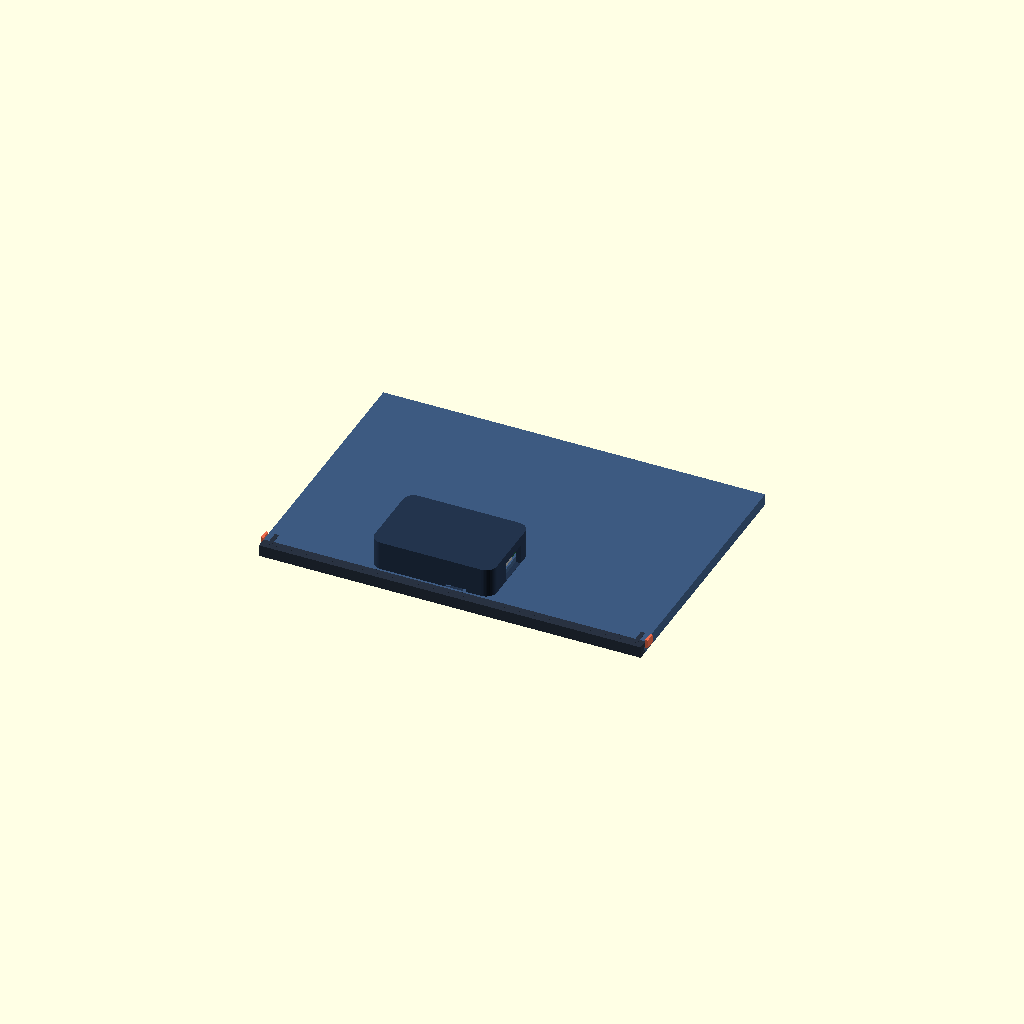
Cell 1 — every parameter at its default value.
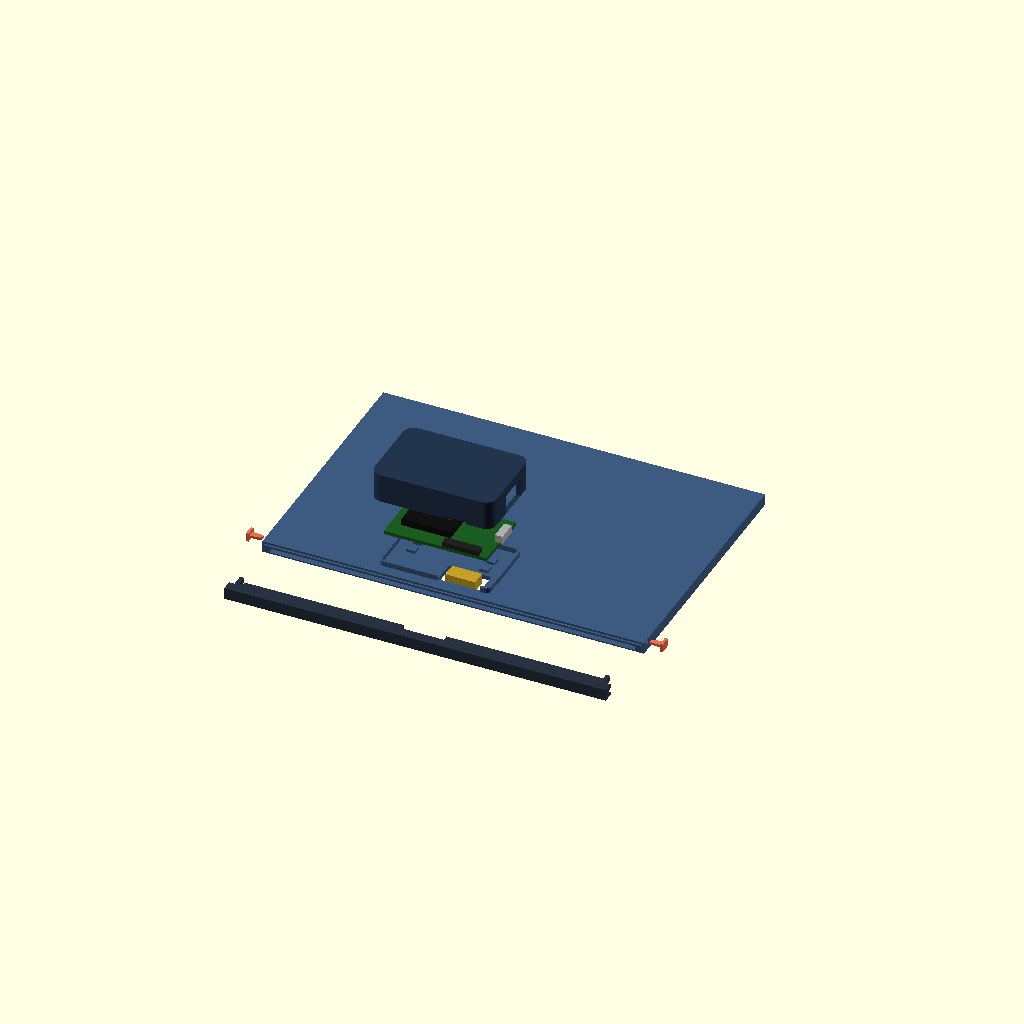
Cell 2: explode = 35 (everything else at default).
One fixed orthographic camera (rotation 55°, 0°, 25°; colour scheme Cornfield) for every cell.
OpenSCAD source file eink-case/option-a.scad:
// Option A concept — thin display body + centered direct-connect ESP32 backpack
//
// This is intentionally separate from case.scad while the physical layout is
// reviewed. It assumes the raw panel plugs directly into the Waveshare ESP32
// Driver Board, then the board folds flat against the panel back:
//   - ZIF connector on the lower long edge of the backpack
//   - USB-C on the adjacent right short edge (90° from ZIF)
//   - board components face outward, away from the glass
//
// Verify the connected board/FPC pose against real hardware before treating
// these placement dimensions as production tolerances.

/* [Parts] */
part = "assembled"; // [assembled, shell, cap, pod_cover, key]
show_components = true;
explode = 0; // [0:1:35]

/* [Panel — Waveshare 7.5 inch raw] */
panel_w = 170.2;
panel_h = 111.2;
panel_t = 1.20;
active_w = 163.2;
active_h = 97.92;
bezel_left = 3.5;
bezel_right = 3.5;
bezel_top = 3.40;

/* [Direct FPC] */
fpc_w = 14.0;
fpc_t = 0.35;
fpc_slot_w = 20.0;
fpc_slot_h = 11.0;
fpc_fold_bay = 8.0;

/* [ESP32 driver board] */
board_w = 48.25;             // Board X dimension in final pose (mm)
board_l = 29.46;             // Board Y dimension in final pose (mm)
board_t = 1.60;
board_comp_h = 8.0;
board_clear = 0.75;
board_standoff = 1.2;
board_fpc_center_x = 35.8;   // ZIF center from board left edge (photo-derived)
board_fpc_width = 17.0;      // ZIF housing envelope (mm)
board_usb_center_y = 17.2;   // USB center from ZIF edge (photo-derived)
usb_w = 9.2;
usb_h = 3.6;
usb_protrude = 1.5;
usb_clear = 0.7;
usb_face_recess = 0.5;       // Port face behind local access-well face (mm)
usb_well_extra = 2.0;        // Access well beyond USB opening per edge (mm)

/* [Thin display body] */
wall = 2.4;
panel_clear = 0.40;
panel_crush = 0.15;
front_lip_t = 1.4;
backer_t = 2.0;
side_rim = 1.5;
closed_end_wall = 3.0;
cap_t = 2.4;
cap_rabbet = 1.0;
cap_skirt = 2.5;

/* [Centered backpack] */
pod_wall = 2.2;
pod_corner_r = 5.0;
pod_collar_t = 1.2;
pod_collar_h = 2.4;
pod_fit_clear = 0.30;
pod_crush = 0.15;
pod_top_clear = 0.8;
pod_back_t = 2.0;

/* [Rigid cap keys — PLA-safe] */
key_tongue_t = 2.0;
key_reach = 8.0;
key_y = 2.4;
key_z = 1.2;
key_clear = 0.25;
key_wedge = 0.10;
key_head_t = 1.2;
key_head_y = 5.0;
key_head_z = 4.0;
key_tip = 0.8;

/* [FDM] */
elephant_chamfer = 0.3;
window_elephant_chamfer = 0.3;
window_bridge_supports = true;
bridge_support_count = 6;
bridge_support_w = 1.2;
bridge_support_neck = 0.45;
bridge_support_neck_len = 1.2;
bridge_support_gap = 0.20;
bridge_support_setback = 0.25;
bridge_tie_h = 0.8;

/* [Render] */
$fn = 48;
eps = 0.02;

// ---------------------------------------------------------------------------
// Derived geometry — X right, Y up (FPC edge at Y=0), Z toward rear
// ---------------------------------------------------------------------------
bezel_fpc = panel_h - active_h - bezel_top;
slot_t = panel_t + 2 * panel_clear;

z_slot0 = front_lip_t;
z_slot1 = z_slot0 + slot_t;
z_backer0 = z_slot1;
body_depth = z_backer0 + backer_t;

y_open = 0;
y_panel0 = fpc_fold_bay;
y_panel1 = y_panel0 + panel_h;
case_h = y_panel1 + panel_clear + closed_end_wall;
case_w = panel_w + 2 * panel_clear + 2 * side_rim + 2 * wall;

panel_x0 = wall + side_rim + panel_clear;
active_x0 = panel_x0 + bezel_left;
active_y0 = y_panel0 + bezel_fpc;

window_inset = 0.4;
window_x0 = active_x0 + window_inset;
window_y0 = active_y0 + window_inset;
window_w = active_w - 2 * window_inset;
window_h = active_h - 2 * window_inset;

// Official Rev 3 component-side layout:
//   ZIF = lower long edge, center 35.8 mm from board left
//   USB-C = adjacent right short edge, center 17.2 mm above ZIF edge
// Folding the board behind the panel about the FPC edge preserves X, so USB
// remains on the right. Align the off-center ZIF to the panel's centered FPC.
board_x0 = case_w / 2 - board_fpc_center_x;
board_y0 = y_panel0;
board_y1 = board_y0 + board_l;
board_z0 = body_depth + board_standoff;
board_x1 = board_x0 + board_w;
board_usb_face_x = board_x1 + usb_protrude;
board_usb_center_world_y = board_y0 + board_usb_center_y;

board_free_w = board_w + 2 * board_clear;
board_free_h = board_l + 2 * board_clear;
collar_outer_w = board_free_w + 2 * pod_collar_t;
collar_outer_h = board_free_h + 2 * pod_collar_t;
pod_inner_w = collar_outer_w + 2 * pod_fit_clear;
pod_inner_h = collar_outer_h + 2 * pod_fit_clear;
pod_outer_w = pod_inner_w + 2 * pod_wall;
pod_outer_h = pod_inner_h + 2 * pod_wall;

pod_x0 =
    board_x0 -
    board_clear -
    pod_collar_t -
    pod_fit_clear -
    pod_wall;
pod_y0 =
    board_y0 -
    board_clear -
    pod_collar_t -
    pod_fit_clear -
    pod_wall;
pod_x1 = pod_x0 + pod_outer_w;
pod_y1 = pod_y0 + pod_outer_h;

collar_x0 = board_x0 - board_clear - pod_collar_t;
collar_y0 = board_y0 - board_clear - pod_collar_t;
collar_inner_x0 = board_x0 - board_clear;
collar_inner_y0 = board_y0 - board_clear;

pod_inner_depth =
    board_standoff +
    board_t +
    board_comp_h +
    pod_top_clear;
pod_back_z = body_depth + pod_inner_depth + pod_back_t;

fpc_slot_x0 = case_w / 2 - fpc_slot_w / 2;
fpc_slot_y0 = board_y0 - 1.0;

key_center_y = 4.6;
key_center_z = z_backer0 + backer_t / 2;
key_body_l = wall + key_clear + key_tongue_t + 0.8;

assert(case_w <= 180,
       "Option A shell must fit the Bambu A1 Mini 180 mm axis");
assert(panel_clear > panel_crush,
       "Panel clearance must exceed crush-rib intrusion");
assert(pod_inner_depth > board_standoff + board_t + board_comp_h,
       "Backpack lacks component clearance");
assert(bridge_support_setback < front_lip_t,
       "Bridge lattice setback exceeds the front lip");
assert(abs(board_x0 + board_fpc_center_x - case_w / 2) < 0.001,
       "Board ZIF is not aligned to the panel FPC");
assert(board_x0 > pod_x0 + pod_wall &&
       board_x1 < pod_x1 - pod_wall,
       "Board XY envelope does not fit inside the pod");

echo("============================================================");
echo("OPTION A — THIN BODY + DIRECT-CONNECT BACKPACK");
echo(str("CLOSED BODY: ", case_w, " x ", case_h + cap_t,
         " x ", body_depth, " mm"));
echo(str("MAX DEPTH AT POD: ", pod_back_z, " mm"));
echo(str("POD FOOTPRINT: ", pod_outer_w, " x ", pod_outer_h, " mm"));
echo(str("POD PROJECTION FROM THIN BACK: ",
         pod_back_z - body_depth, " mm"));
echo(str("BOARD: ", board_w, " x ", board_l,
         " mm; ZIF lower long edge; USB right short edge"));
echo(str("ZIF CENTER: X=", board_x0 + board_fpc_center_x,
         " mm (panel center); board X=", board_x0, "..", board_x1));
echo(str("USB FACE: +X side at X=", board_usb_face_x,
         " mm; Y center=", board_usb_center_world_y,
         " mm; access recess=", usb_face_recess, " mm"));
echo(str("USB OPENING: ", usb_w + 2 * usb_clear, " x ",
         usb_h + 2 * usb_clear, " mm"));
echo(str("WINDOW SUPPORT: ", bridge_support_count,
         " columns; max bridge≈",
         window_w / (bridge_support_count + 1) - bridge_support_w,
         " mm"));
echo("PARTS: shell + cap + pod_cover + 2× key");
echo("============================================================");

// ---------------------------------------------------------------------------
// Helpers
// ---------------------------------------------------------------------------
module rounded_rect(w, h, r) {
    rr = min(r, w / 2 - eps, h / 2 - eps);
    if (rr <= 0)
        square([w, h]);
    else
        translate([rr, rr])
            offset(r = rr)
                square([w - 2 * rr, h - 2 * rr]);
}

module rounded_prism(w, h, r, height) {
    linear_extrude(height = height)
        rounded_rect(w, h, r);
}

module bottom_outer_chamfer_cut(w, h, ch) {
    if (ch > 0)
        difference() {
            translate([-eps, -eps, -eps])
                cube([w + 2 * eps, h + 2 * eps, ch + eps]);
            hull() {
                translate([0, 0, ch])
                    linear_extrude(height = eps)
                        square([w, h]);
                translate([ch, ch, -eps])
                    linear_extrude(height = eps)
                        square([w - 2 * ch, h - 2 * ch]);
            }
        }
}

module at_board() {
    translate([board_x0, board_y0, board_z0])
        children();
}

// ---------------------------------------------------------------------------
// Component ghosts
// ---------------------------------------------------------------------------
module panel_ghost() {
    color("Ivory", 0.92)
        translate([
            panel_x0,
            y_panel0,
            z_slot0 + panel_clear
        ])
            cube([panel_w, panel_h, panel_t]);

    color("#4a4a4a", 0.72)
        translate([active_x0, active_y0, -0.02])
            cube([active_w, active_h, 0.04]);

    // Approximate direct FPC bend into the rear ZIF connector.
    color("#c9a227", 0.95) {
        translate([
            case_w / 2 - fpc_w / 2,
            y_panel0 - 2,
            z_slot0 + panel_clear + panel_t / 2 - fpc_t / 2
        ])
            cube([fpc_w, 5, fpc_t]);
        translate([
            case_w / 2 - fpc_w / 2,
            board_y0,
            z_slot1
        ])
            cube([
                fpc_w,
                7,
                board_z0 - z_slot1 + board_t
            ]);
    }
}

module board_ghost() {
    at_board() {
        color("#1b5e20", 0.94)
            cube([board_w, board_l, board_t]);

        // ESP32 module on the component side
        color("#111111", 0.94)
            translate([5, 7, board_t])
                cube([23, 19, 3.2]);

        // USB-C on the right short edge
        color("#b0b0b0", 0.96)
            translate([
                board_w - 2,
                board_usb_center_y - usb_w / 2,
                board_t
            ])
                cube([usb_protrude + 2, usb_w, usb_h]);

        // 24-pin ZIF on the lower long edge, offset toward USB
        color("#222222", 0.94)
            translate([
                board_fpc_center_x - board_fpc_width / 2,
                0,
                board_t
            ])
                cube([board_fpc_width, 4, 2.2]);
    }
}

// ---------------------------------------------------------------------------
// Rigid frame-cap keys
// ---------------------------------------------------------------------------
module frame_key() {
    body_end = key_body_l - key_tip;
    seated_y = key_y + 2 * key_clear + key_wedge;
    union() {
        translate([
            -key_head_t,
            -key_head_y / 2,
            -key_head_z / 2
        ])
            cube([
                key_head_t + eps,
                key_head_y,
                key_head_z
            ]);

        hull() {
            translate([0, -seated_y / 2, -key_z / 2])
                cube([eps, seated_y, key_z]);
            translate([
                body_end - eps,
                -key_y / 2,
                -key_z / 2
            ])
                cube([eps, key_y, key_z]);
        }

        hull() {
            translate([
                body_end - eps,
                -key_y / 2,
                -key_z / 2
            ])
                cube([eps, key_y, key_z]);
            translate([
                key_body_l - eps,
                -key_y / 2 + 0.25,
                -key_z / 2 + 0.20
            ])
                cube([
                    eps,
                    key_y - 0.5,
                    key_z - 0.4
                ]);
        }
    }
}

module frame_key_at(side, pull = 0) {
    if (side < 0)
        translate([-pull, key_center_y, key_center_z])
            frame_key();
    else
        translate([
            case_w + pull,
            key_center_y,
            key_center_z
        ])
            mirror([1, 0, 0])
                frame_key();
}

module frame_key_print() {
    translate([
        key_head_z / 2,
        key_head_y / 2,
        key_head_t
    ])
        rotate([0, -90, 0])
            frame_key();
}

module shell_key_slots() {
    hole_y = key_y + 2 * key_clear;
    hole_z = key_z + 2 * key_clear;
    for (x = [-eps, case_w - wall - eps])
        translate([
            x,
            key_center_y - hole_y / 2,
            key_center_z - hole_z / 2
        ])
            cube([wall + 2 * eps, hole_y, hole_z]);
}

module cap_key_tongues() {
    tongue_z0 =
        key_center_z - key_z / 2 - key_clear - 0.3;
    tongue_h = key_z + 2 * key_clear + 0.6;
    difference() {
        union() {
            translate([
                wall + key_clear,
                -eps,
                tongue_z0
            ])
                cube([key_tongue_t, key_reach + eps, tongue_h]);
            translate([
                case_w - wall - key_clear - key_tongue_t,
                -eps,
                tongue_z0
            ])
                cube([key_tongue_t, key_reach + eps, tongue_h]);
        }
        translate([
            -eps,
            key_center_y - key_y / 2 - key_clear,
            key_center_z - key_z / 2 - key_clear
        ])
            cube([
                case_w + 2 * eps,
                key_y + 2 * key_clear,
                key_z + 2 * key_clear
            ]);
    }
}

// ---------------------------------------------------------------------------
// Sacrificial window-lintel lattice
// ---------------------------------------------------------------------------
module window_bridge_lattice() {
    wy_top = window_y0;
    wy_bottom = window_y0 + window_h;
    y_top = wy_top + bridge_support_gap;
    y_neck = wy_bottom - bridge_support_neck_len;
    support_z0 = bridge_support_setback;
    support_depth = front_lip_t - bridge_support_setback;
    first_x =
        window_x0 + window_w / (bridge_support_count + 1);
    last_x =
        window_x0 +
        bridge_support_count * window_w /
        (bridge_support_count + 1);

    for (i = [1 : bridge_support_count]) {
        cx =
            window_x0 +
            i * window_w / (bridge_support_count + 1);
        translate([
            cx - bridge_support_w / 2,
            y_top,
            support_z0
        ])
            cube([
                bridge_support_w,
                y_neck - y_top + eps,
                support_depth
            ]);
        hull() {
            translate([
                cx - bridge_support_neck / 2,
                wy_bottom - eps,
                support_z0
            ])
                cube([
                    bridge_support_neck,
                    eps,
                    support_depth
                ]);
            translate([
                cx - bridge_support_w / 2,
                y_neck,
                support_z0
            ])
                cube([
                    bridge_support_w,
                    eps,
                    support_depth
                ]);
        }
    }

    for (fraction = [1 / 3, 2 / 3]) {
        tie_y = y_top + fraction * (y_neck - y_top);
        translate([
            first_x - bridge_support_w / 2,
            tie_y - bridge_tie_h / 2,
            support_z0
        ])
            cube([
                last_x - first_x + bridge_support_w,
                bridge_tie_h,
                support_depth
            ]);
    }
}

// ---------------------------------------------------------------------------
// Backpack landing collar + board support
// ---------------------------------------------------------------------------
module pod_collar_and_cradle() {
    // Rounded collar receives the separate pod cover.
    difference() {
        translate([collar_x0, collar_y0, body_depth - eps])
            rounded_prism(
                collar_outer_w,
                collar_outer_h,
                max(1, pod_corner_r - pod_wall - pod_fit_clear),
                pod_collar_h + eps
            );
        translate([
            collar_inner_x0,
            collar_inner_y0,
            body_depth - 2 * eps
        ])
            rounded_prism(
                board_free_w,
                board_free_h,
                max(0.6,
                    pod_corner_r -
                    pod_wall -
                    pod_fit_clear -
                    pod_collar_t),
                pod_collar_h + 3 * eps
            );

        // Direct-FPC entry through the lower collar wall.
        translate([
            case_w / 2 - fpc_slot_w / 2,
            collar_y0 - eps,
            body_depth - 2 * eps
        ])
            cube([
                fpc_slot_w,
                pod_collar_t + 2 * eps,
                pod_collar_h + 4 * eps
            ]);
    }

    // Sparse outer ribs make the small cover friction fit tunable in PLA.
    rib_len = 8;
    for (yy = [
        collar_y0 + collar_outer_h * 0.28,
        collar_y0 + collar_outer_h * 0.72 - rib_len
    ]) {
        translate([
            collar_x0 - pod_crush,
            yy,
            body_depth
        ])
            cube([
                pod_crush + eps,
                rib_len,
                pod_collar_h
            ]);
        translate([
            collar_x0 + collar_outer_w - eps,
            yy,
            body_depth
        ])
            cube([
                pod_crush + eps,
                rib_len,
                pod_collar_h
            ]);
    }

    // Four standoff pads; board components face away from the glass.
    for (xx = [board_x0 + 5, board_x0 + board_w - 9])
        for (yy = [
            fpc_slot_y0 + fpc_slot_h + 2,
            board_y1 - 11
        ])
            translate([xx, yy, body_depth - eps])
                cube([4, 4, board_standoff + eps]);
}

// ---------------------------------------------------------------------------
// Thin display shell
// ---------------------------------------------------------------------------
module shell(include_window_supports = window_bridge_supports) {
    difference() {
        cube([case_w, case_h, body_depth]);

        // Active-area window
        translate([window_x0, window_y0, -eps])
            cube([window_w, window_h, z_slot0 + eps]);

        if (window_elephant_chamfer > 0)
            hull() {
                translate([
                    window_x0 - window_elephant_chamfer,
                    window_y0 - window_elephant_chamfer,
                    -eps
                ])
                    cube([
                        window_w + 2 * window_elephant_chamfer,
                        window_h + 2 * window_elephant_chamfer,
                        eps
                    ]);
                translate([
                    window_x0,
                    window_y0,
                    window_elephant_chamfer
                ])
                    cube([window_w, window_h, eps]);
            }

        // End-loaded panel slot
        translate([
            panel_x0 - panel_clear,
            y_open - eps,
            z_slot0
        ])
            cube([
                panel_w + 2 * panel_clear,
                y_panel1 + panel_clear - y_open + eps,
                slot_t
            ]);

        // FPC folds directly through the backer into the board ZIF.
        translate([
            fpc_slot_x0,
            fpc_slot_y0,
            z_slot1 - eps
        ])
            cube([
                fpc_slot_w,
                fpc_slot_h,
                backer_t + 2 * eps
            ]);

        // Cap rabbet
        if (cap_rabbet > 0)
            difference() {
                translate([-eps, -eps, -eps])
                    cube([
                        case_w + 2 * eps,
                        cap_rabbet + eps,
                        body_depth + 2 * eps
                    ]);
                translate([
                    cap_rabbet,
                    -2 * eps,
                    cap_rabbet
                ])
                    cube([
                        case_w - 2 * cap_rabbet,
                        cap_rabbet + 3 * eps,
                        body_depth - 2 * cap_rabbet
                    ]);
            }

        shell_key_slots();
    }

    if (panel_crush > 0) {
        rib_len = 14;
        rib_z = z_slot0 + panel_clear;
        rib_h = panel_t * 0.85;
        for (yy = [
            y_panel0 + 18,
            y_panel0 + panel_h - 18 - rib_len
        ]) {
            translate([
                panel_x0 - panel_clear - 0.15,
                yy,
                rib_z
            ])
                cube([
                    panel_crush + 0.15,
                    rib_len,
                    rib_h
                ]);
            translate([
                panel_x0 + panel_w + panel_clear - panel_crush,
                yy,
                rib_z
            ])
                cube([
                    panel_crush + 0.15,
                    rib_len,
                    rib_h
                ]);
        }
    }

    if (include_window_supports)
        window_bridge_lattice();

    pod_collar_and_cradle();
}

module shell_print() {
    translate([0, 0, case_h])
        rotate([-90, 0, 0])
            difference() {
                shell();
                if (elephant_chamfer > 0)
                    translate([0, case_h + eps, 0])
                        rotate([90, 0, 0])
                            bottom_outer_chamfer_cut(
                                case_w,
                                body_depth + pod_collar_h,
                                elephant_chamfer
                            );
            }
}

// ---------------------------------------------------------------------------
// Thin edge cap
// ---------------------------------------------------------------------------
module cap() {
    union() {
        translate([0, -cap_t, 0])
            cube([case_w, cap_t, body_depth]);

        if (cap_rabbet > 0)
            difference() {
                translate([0.1, -eps, 0.1])
                    cube([
                        case_w - 0.2,
                        cap_rabbet,
                        body_depth - 0.2
                    ]);
                translate([
                    cap_rabbet + 0.05,
                    -2 * eps,
                    cap_rabbet + 0.05
                ])
                    cube([
                        case_w - 2 * cap_rabbet - 0.1,
                        cap_rabbet + 3 * eps,
                        body_depth - 2 * cap_rabbet - 0.1
                    ]);
            }

        if (cap_skirt > 0) {
            translate([0, -eps, -0.02])
                cube([
                    case_w,
                    cap_skirt,
                    front_lip_t + 0.02
                ]);
            translate([
                0,
                -eps,
                body_depth - backer_t - 0.02
            ])
                cube([
                    case_w,
                    cap_skirt,
                    backer_t + 0.04
                ]);
        }

        // Panel stop, notched for direct FPC.
        tongue_len = y_panel0 - 0.2;
        difference() {
            translate([
                panel_x0 - panel_clear + 1,
                -eps,
                z_slot0 + 0.05
            ])
                cube([
                    panel_w + 2 * panel_clear - 2,
                    tongue_len,
                    slot_t - 0.1
                ]);
            translate([
                case_w / 2 - fpc_slot_w / 2,
                -2 * eps,
                z_slot0 - eps
            ])
                cube([
                    fpc_slot_w,
                    tongue_len + 3 * eps,
                    slot_t + 2 * eps
                ]);
        }

        cap_key_tongues();
    }
}

module cap_print() {
    translate([0, body_depth, 0])
        rotate([90, 0, 0])
            translate([0, cap_t, 0])
                difference() {
                    cap();
                    if (elephant_chamfer > 0)
                        translate([0, -cap_t - eps, 0])
                            rotate([-90, 0, 0])
                                bottom_outer_chamfer_cut(
                                    case_w,
                                    body_depth,
                                    elephant_chamfer
                                );
                }
}

// ---------------------------------------------------------------------------
// Separate rounded backpack cover — outer rear face prints on bed
// ---------------------------------------------------------------------------
module pod_usb_cutout() {
    cw = usb_w + 2 * usb_clear;
    ch = usb_h + 2 * usb_clear;
    port_z0 = board_z0 + board_t - usb_clear;

    // Connector tunnel through the pod's right (+X) wall.
    translate([
        board_x1 - 2,
        board_usb_center_world_y - cw / 2,
        port_z0
    ])
        cube([
            pod_x1 - board_x1 + 2 + eps,
            cw,
            ch
        ]);

    // A larger exterior well makes the USB shell effectively flush despite
    // the collar + fit clearance + cover wall surrounding the PCB.
    well_x0 = board_usb_face_x + usb_face_recess;
    translate([
        well_x0,
        board_usb_center_world_y -
            (cw + 2 * usb_well_extra) / 2,
        port_z0 - usb_well_extra
    ])
        cube([
            pod_x1 - well_x0 + eps,
            cw + 2 * usb_well_extra,
            ch + 2 * usb_well_extra
        ]);
}

module pod_cover() {
    difference() {
        translate([pod_x0, pod_y0, body_depth])
            rounded_prism(
                pod_outer_w,
                pod_outer_h,
                pod_corner_r,
                pod_back_z - body_depth
            );

        // Open front cavity; rear plate remains pod_back_t thick.
        translate([
            pod_x0 + pod_wall,
            pod_y0 + pod_wall,
            body_depth - eps
        ])
            rounded_prism(
                pod_inner_w,
                pod_inner_h,
                max(1, pod_corner_r - pod_wall),
                pod_back_z -
                pod_back_t -
                body_depth +
                2 * eps
            );

        pod_usb_cutout();

        // Fingernail/pry relief at lower edge.
        translate([
            case_w / 2 - 5,
            pod_y0 - eps,
            body_depth - eps
        ])
            cube([
                10,
                pod_wall + 2 * eps,
                1.2
            ]);
    }
}

module pod_cover_print() {
    // Reflect rear face to Z=0; walls grow upward without support.
    translate([0, 0, pod_back_z])
        mirror([0, 0, 1])
            pod_cover();
}

// ---------------------------------------------------------------------------
// Assembly
// ---------------------------------------------------------------------------
module assembled() {
    color("#3d5a80")
        shell(false); // show the finished shape after lattice removal

    translate([0, -explode, 0])
        color("#293241")
            cap();

    translate([0, 0, explode])
        color("#23344d")
            pod_cover();

    color("#ee6c4d") {
        frame_key_at(-1, explode * 0.2);
        frame_key_at(+1, explode * 0.2);
    }

    if (show_components) {
        panel_ghost();
        translate([0, 0, explode * 0.4])
            board_ghost();
    }
}

if (part == "assembled")
    assembled();
else if (part == "shell")
    shell_print();
else if (part == "cap")
    cap_print();
else if (part == "pod_cover")
    pod_cover_print();
else if (part == "key")
    frame_key_print();
Customizer parameters (derived from the source; name, type, default, range or options):
part: string, default "assembled", options "assembled", "shell", "cap", "pod_cover", "key"
show_components: bool, default true
explode: number, default 0, range 0 to 35, step 1
panel_w: number, default 170.2
panel_h: number, default 111.2
panel_t: number, default 1.2
active_w: number, default 163.2
active_h: number, default 97.92
bezel_left: number, default 3.5
bezel_right: number, default 3.5
bezel_top: number, default 3.4
fpc_w: number, default 14
fpc_t: number, default 0.35
fpc_slot_w: number, default 20
fpc_slot_h: number, default 11
fpc_fold_bay: number, default 8
board_w: number, default 48.25
board_l: number, default 29.46
board_t: number, default 1.6
board_comp_h: number, default 8
board_clear: number, default 0.75
board_standoff: number, default 1.2
board_fpc_center_x: number, default 35.8
board_fpc_width: number, default 17
board_usb_center_y: number, default 17.2
usb_w: number, default 9.2
usb_h: number, default 3.6
usb_protrude: number, default 1.5
usb_clear: number, default 0.7
usb_face_recess: number, default 0.5
usb_well_extra: number, default 2
wall: number, default 2.4
panel_clear: number, default 0.4
panel_crush: number, default 0.15
front_lip_t: number, default 1.4
backer_t: number, default 2
side_rim: number, default 1.5
closed_end_wall: number, default 3
cap_t: number, default 2.4
cap_rabbet: number, default 1
cap_skirt: number, default 2.5
pod_wall: number, default 2.2
pod_corner_r: number, default 5
pod_collar_t: number, default 1.2
pod_collar_h: number, default 2.4
pod_fit_clear: number, default 0.3
pod_crush: number, default 0.15
pod_top_clear: number, default 0.8
pod_back_t: number, default 2
key_tongue_t: number, default 2
key_reach: number, default 8
key_y: number, default 2.4
key_z: number, default 1.2
key_clear: number, default 0.25
key_wedge: number, default 0.1
key_head_t: number, default 1.2
key_head_y: number, default 5
key_head_z: number, default 4
key_tip: number, default 0.8
elephant_chamfer: number, default 0.3
window_elephant_chamfer: number, default 0.3
window_bridge_supports: bool, default true
bridge_support_count: number, default 6
bridge_support_w: number, default 1.2
